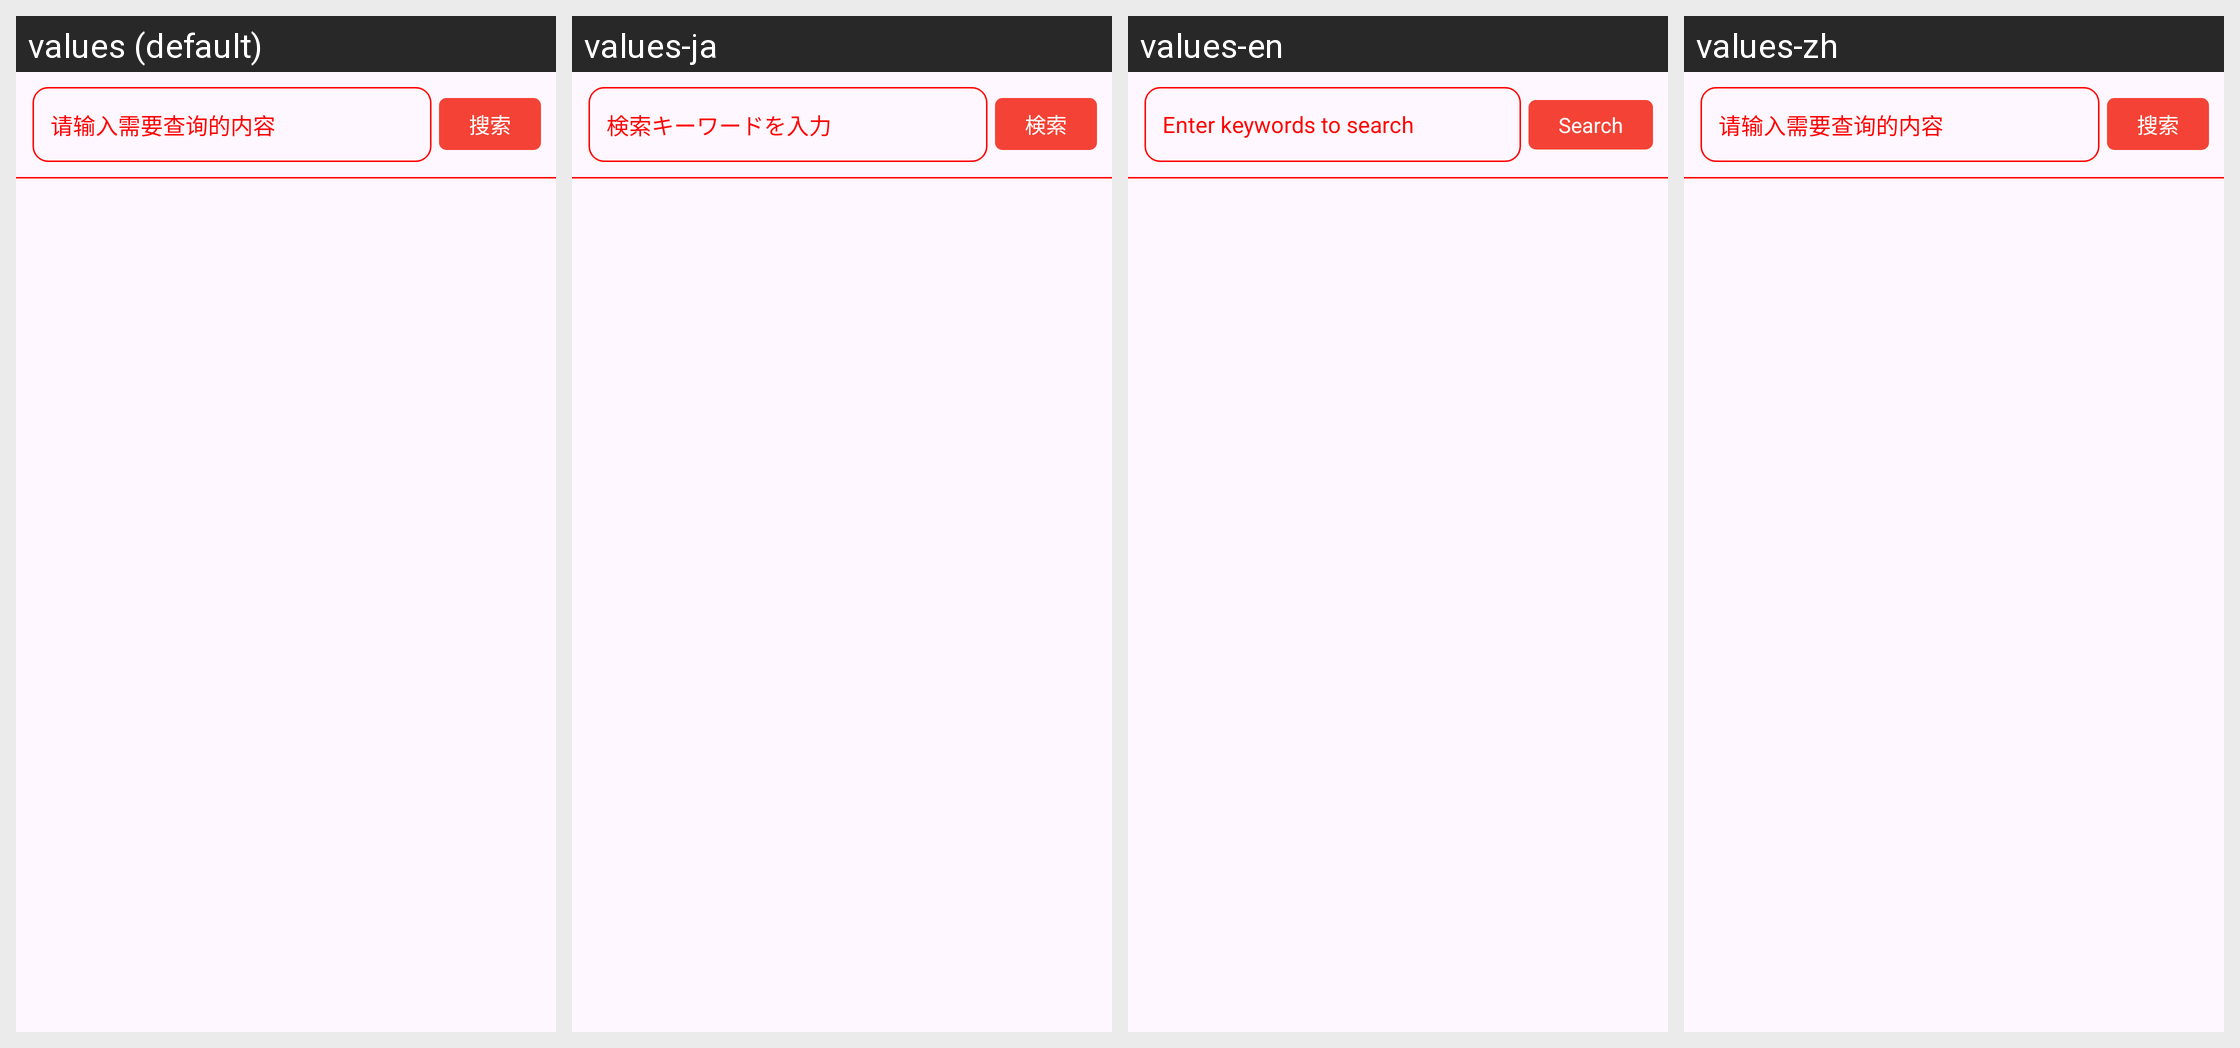

The Android screen above is rendered under several locales of the same app. Produce the string resources it draws, with the default and per-locale values.
Android screen res/layout/activity_search.xml rendered under 4 locales, left to right: values (default), values-ja, values-en, values-zh. Device: Nexus 5 (rendered at 1080×1920; each locale shown at half size, 540×960, under a caption strip naming it); theme TranslucentTheme.
Strings drawn on this screen, with the default value and each locale's value (text and hints the layout hard-codes, and strings that could not be matched under every locale, appear in the picture but are not listed):

tv_search_2
  values: 请输入需要查询的内容
  values-ja: 検索キーワードを入力
  values-en: Enter keywords to search
  values-zh: 请输入需要查询的内容

tv_search_1
  values: 搜索
  values-ja: 検索
  values-en: Search
  values-zh: 搜索
